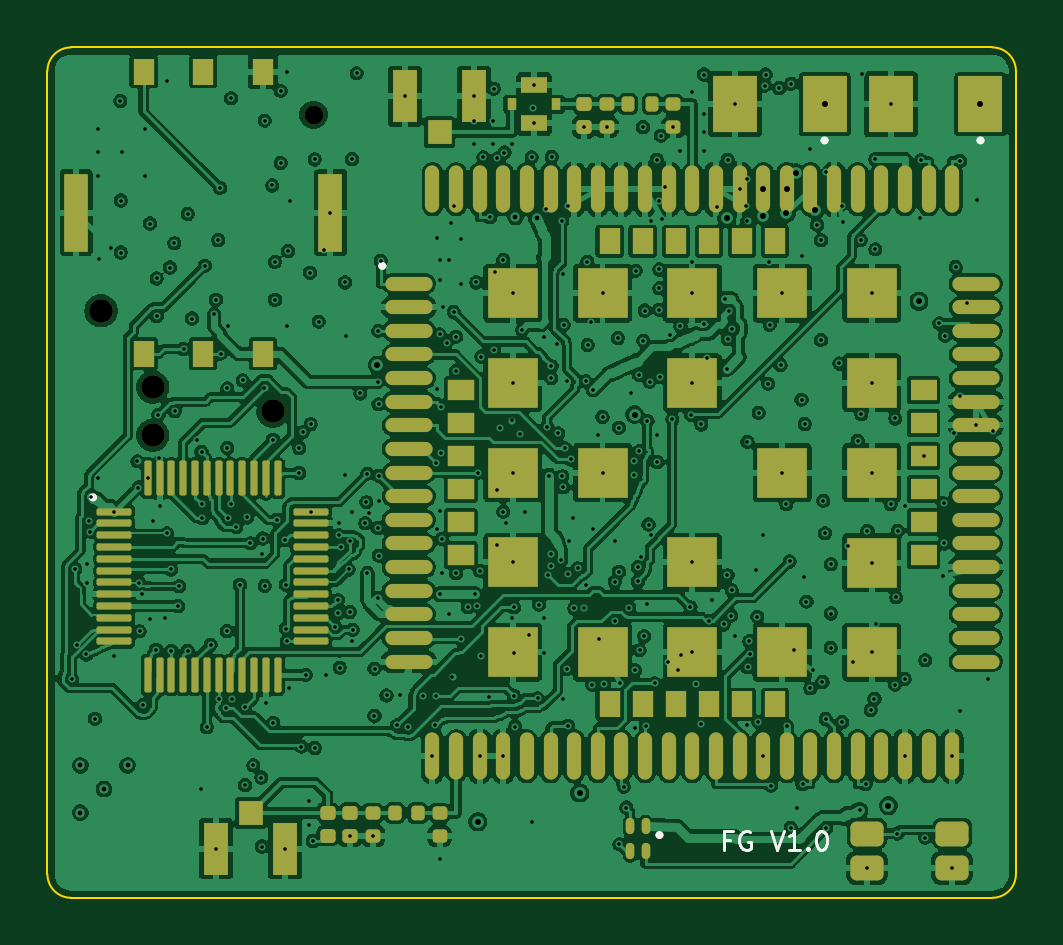
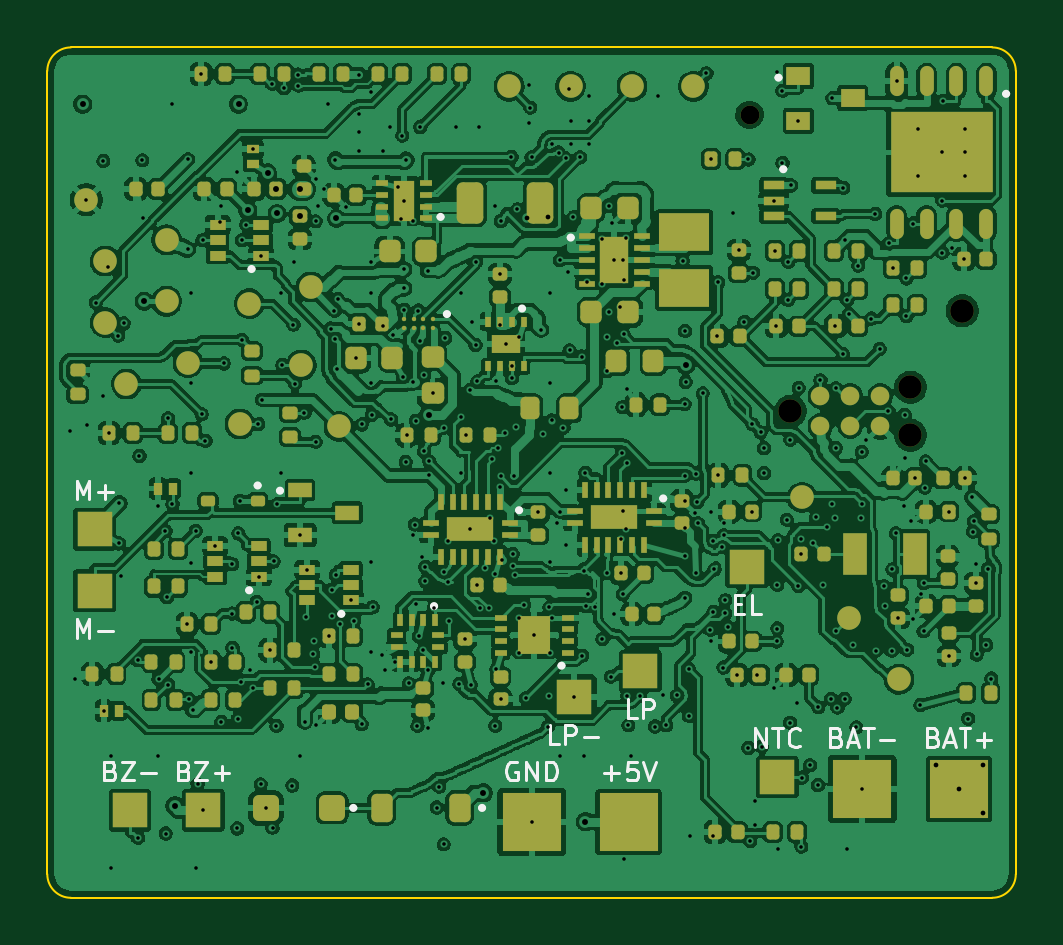
Circuit board: 11 layer files. Board 41.0 x 36.0 mm.
- bottom_copper: fasoguardian-v1-B_Cu.gbl (600483 bytes)
- bottom_mask: fasoguardian-v1-B_Mask.gbs (15709 bytes)
- paste: fasoguardian-v1-B_Paste.gbp (13676 bytes)
- bottom_silk: fasoguardian-v1-B_Silkscreen.gbo (29197 bytes)
- outline: fasoguardian-v1-Edge_Cuts.gm1 (1008 bytes)
- top_copper: fasoguardian-v1-F_Cu.gtl (517360 bytes)
- top_mask: fasoguardian-v1-F_Mask.gts (8556 bytes)
- paste: fasoguardian-v1-F_Paste.gtp (8332 bytes)
- top_silk: fasoguardian-v1-F_Silkscreen.gto (12021 bytes)
- drill: fasoguardian-v1-NPTH.drl (537 bytes)
- drill: fasoguardian-v1-PTH.drl (9064 bytes)

=== bottom_copper: fasoguardian-v1-B_Cu.gbl (600483 bytes, source omitted) ===
=== bottom_mask: fasoguardian-v1-B_Mask.gbs (15709 bytes, source omitted) ===
=== paste: fasoguardian-v1-B_Paste.gbp (13676 bytes, source omitted) ===
=== bottom_silk: fasoguardian-v1-B_Silkscreen.gbo (29197 bytes, source omitted) ===
=== outline: fasoguardian-v1-Edge_Cuts.gm1 ===
%TF.GenerationSoftware,KiCad,Pcbnew,10.0.6*%
%TF.CreationDate,2026-10-26T07:50:42+00:00*%
%TF.ProjectId,fasoguardian-v1,6661736f-6775-4617-9264-69616e2d7631,rev?*%
%TF.SameCoordinates,Original*%
%TF.FileFunction,Profile,NP*%
%FSLAX46Y46*%
G04 Gerber Fmt 4.6, Leading zero omitted, Abs format (unit mm)*
G04 Created by KiCad (PCBNEW 10.0.6) date 2026-10-26 07:50:42*
%MOMM*%
%LPD*%
G01*
G04 APERTURE LIST*
%TA.AperFunction,Profile*%
%ADD10C,0.100000*%
%TD*%
G04 APERTURE END LIST*
D10*
X100000000Y-101000000D02*
G75*
G02*
X101000000Y-100000000I1000000J0D01*
G01*
X100000000Y-135000000D02*
X100000000Y-101000000D01*
X101000000Y-100000000D02*
X140000000Y-100000000D01*
X101000000Y-136000000D02*
G75*
G02*
X100000000Y-135000000I0J1000000D01*
G01*
X140000000Y-100000000D02*
G75*
G02*
X141000000Y-101000000I0J-1000000D01*
G01*
X140000000Y-136000000D02*
X101000000Y-136000000D01*
X141000000Y-101000000D02*
X141000000Y-135000000D01*
X141000000Y-135000000D02*
G75*
G02*
X140000000Y-136000000I-1000000J0D01*
G01*
M02*

=== top_copper: fasoguardian-v1-F_Cu.gtl (517360 bytes, source omitted) ===
=== top_mask: fasoguardian-v1-F_Mask.gts (8556 bytes, source omitted) ===
=== paste: fasoguardian-v1-F_Paste.gtp (8332 bytes, source omitted) ===
=== top_silk: fasoguardian-v1-F_Silkscreen.gto (12021 bytes, source omitted) ===
=== drill: fasoguardian-v1-NPTH.drl ===
M48
; DRILL file KiCad 10.0.6 date 2026-10-26T07:50:43
; FORMAT={-:-/ absolute / metric / decimal}
; #@! TF.CreationDate,2026-10-26T07:50:43+00:00
; #@! TF.GenerationSoftware,Kicad,Pcbnew,10.0.6
; #@! TF.FileFunction,NonPlated,1,6,NPTH
FMAT,2
METRIC
; #@! TA.AperFunction,NonPlated,NPTH,ComponentDrill
T1C0.800
; #@! TA.AperFunction,NonPlated,NPTH,ComponentDrill
T2C0.991
; #@! TA.AperFunction,NonPlated,NPTH,ComponentDrill
T3C1.000
%
G90
G05
T1
X111.27Y-102.85
T2
X104.46Y-114.384
X104.46Y-116.416
X109.54Y-115.4
T3
X102.27Y-111.15
M30

=== drill: fasoguardian-v1-PTH.drl (9064 bytes, source omitted) ===
